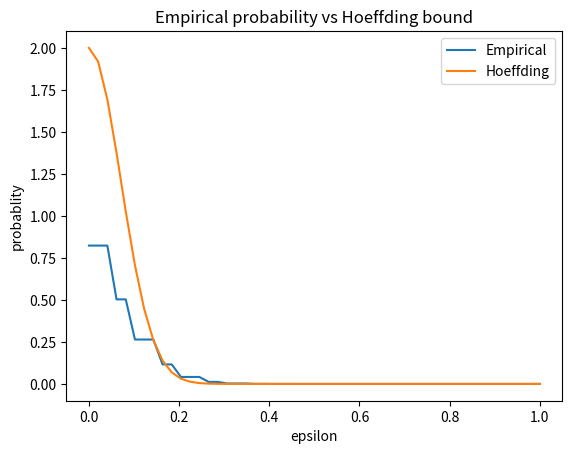

Recreate this plot in Python.
import numpy
import numpy as np
import matplotlib.pyplot as plt

def get_empiriacal_mean_vector_binomial(N=200000, n=20, p=0.5):
    """
    returns empirical mean vector from Bernulli(0.5)
    """
    mean_vec = np.zeros(N)
    for i in range(N-1):
        sanmples_vector = np.random.binomial(1, p, n)
        mean_vec[i] = np.sum(sanmples_vector) / n
    return mean_vec

def count_bigger_than(X, p, epsilon):
    count = 0
    for X_i in X:
        if np.abs(X_i - p) > epsilon:
            count +=1
    return count


def calulate_axises(p=0.5, N=200000, K=50):
    X = get_empiriacal_mean_vector_binomial(N=N, p=p)
    probabilities = np.zeros(K)
    epsilons = numpy.linspace(0,1, K)
    for i in range(len(epsilons)):
        probabilities[i] = count_bigger_than(X, p, epsilons[i]) / N
    return epsilons, probabilities

def get_hoeffding_axis(x):
    hoff = np.ze

def plot_my_graph():
    x, y = calulate_axises()
    hoeffding = 2 * np.e ** (-2 * len(x) * x ** 2)
    plt.title("Empirical probability vs Hoeffding bound")
    plt.ylabel("probablity")
    plt.xlabel("epsilon")
    plt.plot(x, y, label='Empirical')
    plt.plot(x, hoeffding, label='Hoeffding')
    plt.legend()
    plt.show()

plot_my_graph()


